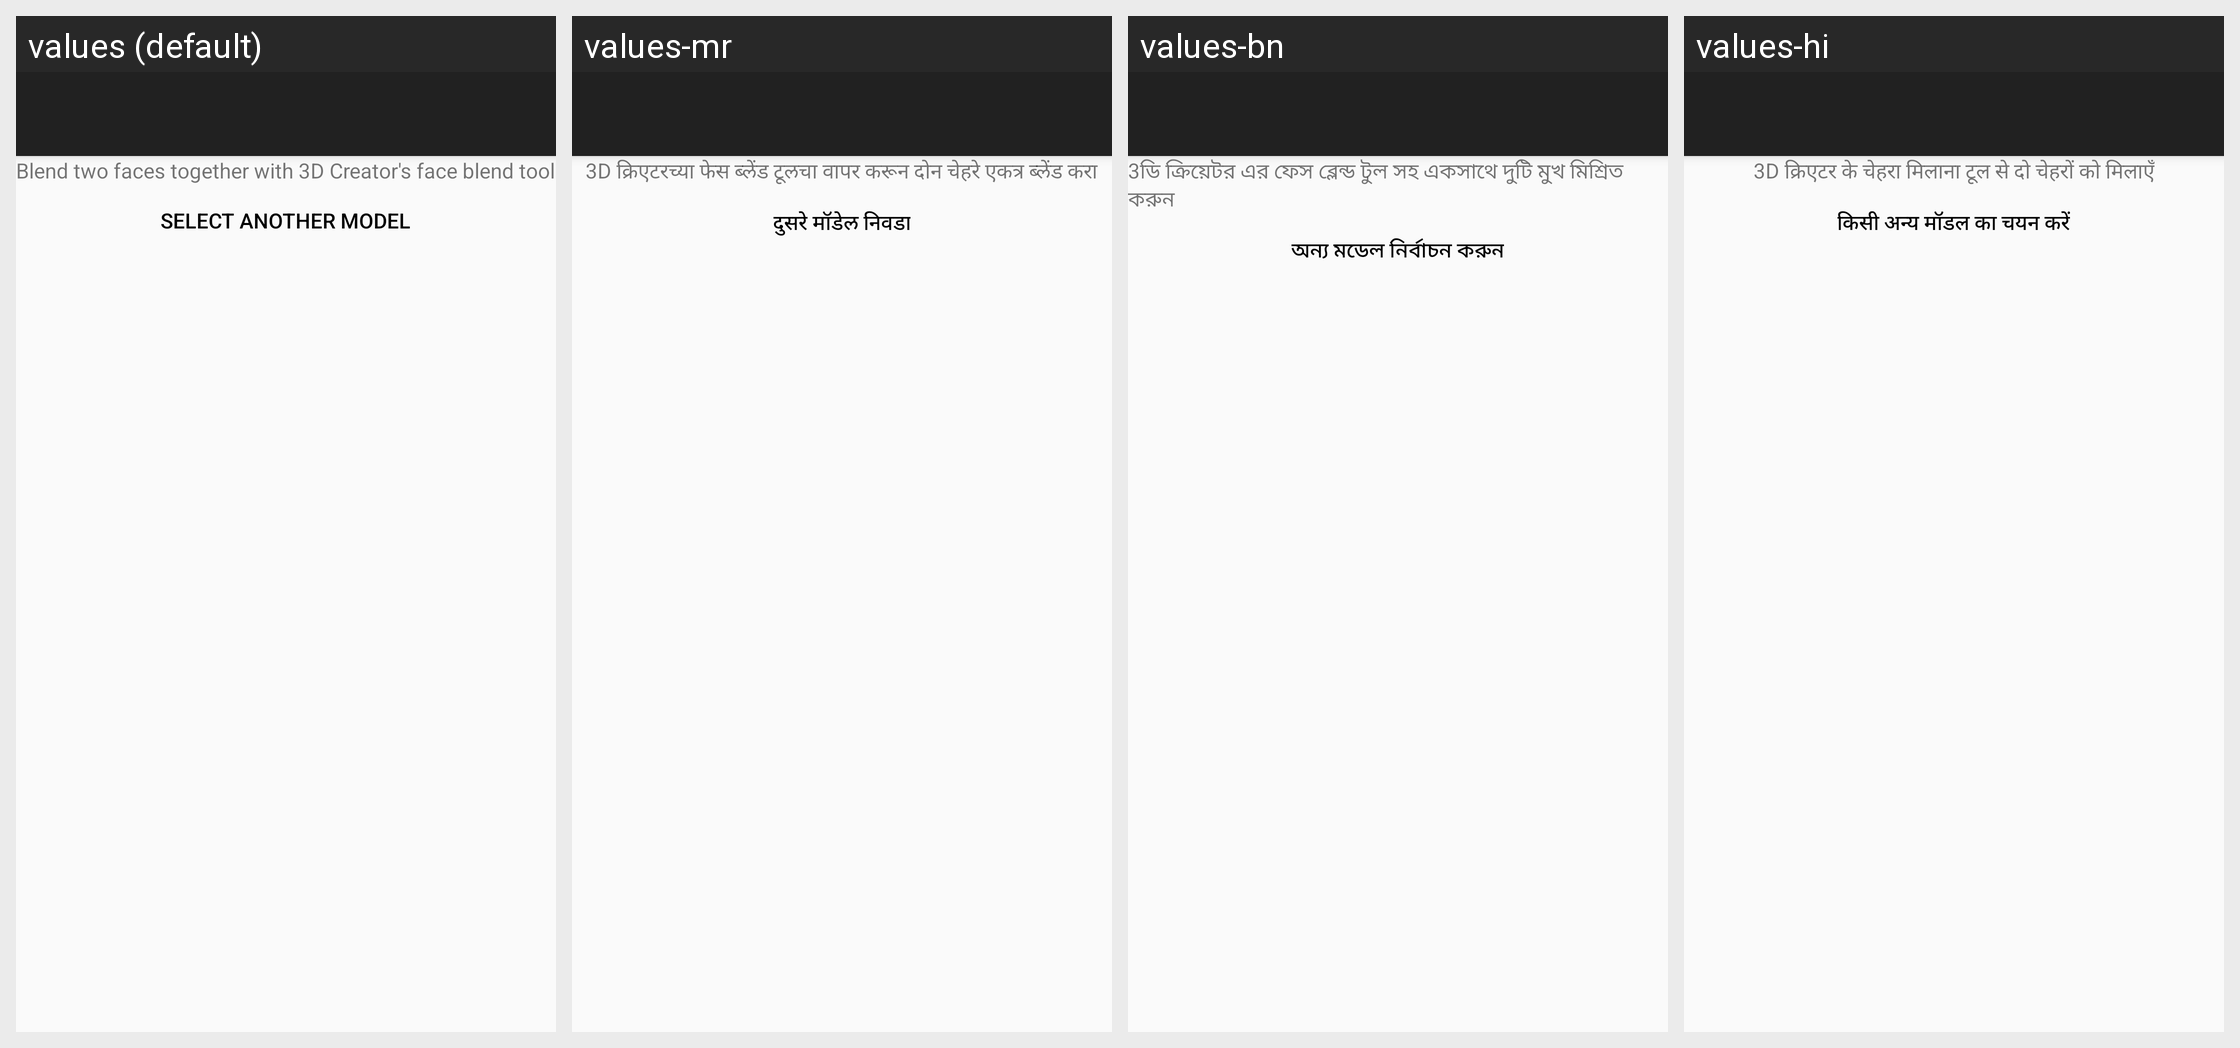

Strings drawn on this Android screen and how each of the app's shown locales translates them:
Android screen res/layout/fragment_faceblend_intro.xml rendered under 4 locales, left to right: values (default), values-mr, values-bn, values-hi. Device: Nexus 5 (rendered at 1080×1920; each locale shown at half size, 540×960, under a caption strip naming it); theme Theme.MaterialComponents.DayNight.NoActionBar.
Other locales in the repository, not shown: values-ar, values-bg, values-bs, values-ca, values-cs, values-da, values-de, values-el, values-en-rCA, values-en-rUS, values-es, values-es-rES, values-et, values-fa, values-fi, values-fr, values-fr-rCA, values-hr, values-hu, values-in, values-is, values-it, values-iw, values-ja, values-kk, values-kn, values-ko, values-lt, values-lv, values-mk, values-ml, values-ms, values-nb, values-nl, values-pl, values-pt-rBR, values-pt-rPT, values-ro, values-ru, values-sk, values-sl, values-sq, values-sr, values-sv, values-ta, values-te, values-th, values-tl, values-tr, values-uk, values-vi, values-zh-rCN, values-zh-rHK, values-zh-rTW.
Strings drawn on this screen, with the default value and each locale's value (text and hints the layout hard-codes, and strings that could not be matched under every locale, appear in the picture but are not listed):

face_blend_description
  values: Blend two faces together with 3D Creator's face blend tool
  values-mr: 3D क्रिएटरच्या फेस ब्लेंड टूलचा वापर करून दोन चेहरे एकत्र ब्लेंड करा
  values-bn: 3ডি ক্রিয়েটর এর ফেস ব্লেন্ড টুল সহ একসাথে দুটি মুখ মিশ্রিত করুন
  values-hi: 3D क्रिएटर के चेहरा मिलाना टूल से दो चेहरों को मिलाएँ

face_blend_button
  values: SELECT ANOTHER MODEL
  values-mr: दुसरे मॉडेल निवडा
  values-bn: অন্য মডেল নির্বাচন করুন
  values-hi: किसी अन्‍य मॉडल का चयन करें
